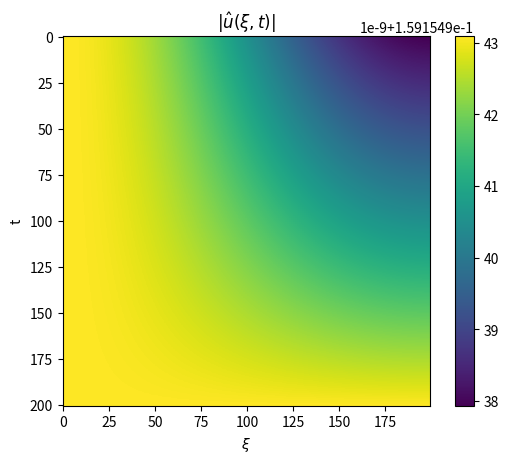

Recreate this plot in Python.
import numpy as np
import matplotlib.pyplot as plt
import scipy.sparse as sps
from scipy.fft import fft, fftfreq

plt.close("all")

def sproll(M,k=1):
    return sps.hstack((M[:,k:], M[:,:k]), format = "csr", dtype = float)

def Lap_mat(N,h):
    I = sps.eye(N,format = "csr", dtype = float)
    return (2*sproll(I,0) - sproll(I,1) - sproll(I,-1))/h**2


L = 2*np.pi
a = -L/2; b = L/2
N = 400

diff_rate = 1
X, dx = np.linspace(a, b, N, endpoint = False, retstep = True)

def u1(x):
    return (x<b-L/2).astype(float)
def u2(x):
    return 1-2*np.random.random(x.shape)
def u3(x):
    return np.exp(-300 * x**2)+ np.exp(-100 * (x+L/4)**2)
def u4(x):
    return ((x)/L)**40
def u5(x):
    U = x*0 +0.5
    for i in range(len(x)//2):
        U += np.sin(i*x)
    return U
def u_init(x):
    return u5(x)
def getabsfftU(U,N):
    # return np.abs(fft(np.roll(U,1)+U)/N/np.pi)[:N//2]
    return np.abs(fft(U)/N/np.pi)[:N//2]


t = 0; dt = 1e-14; Lt = []
theta = 0
I = sps.eye(N, dtype = float)
M = Lap_mat(N,dx)
M_im = I + dt*theta * M
M_ex = I - dt*(1-theta) * M


U = u_init(X)
SpU = getabsfftU(U,N)
for i in range(N//2):
    t += dt
    Lt.append(t)
    U = sps.linalg.spsolve(I + theta * M , M_ex.dot(U))
    SpU = np.vstack((SpU,getabsfftU(U,N)))
    



plt.figure(0)
plt.imshow(SpU[::-1])
plt.colorbar()
plt.title("$|\\hat{u}(\\xi,t)|$")
plt.ylabel("t")
plt.xlabel("$\\xi$")
plt.show(block = False)
    
